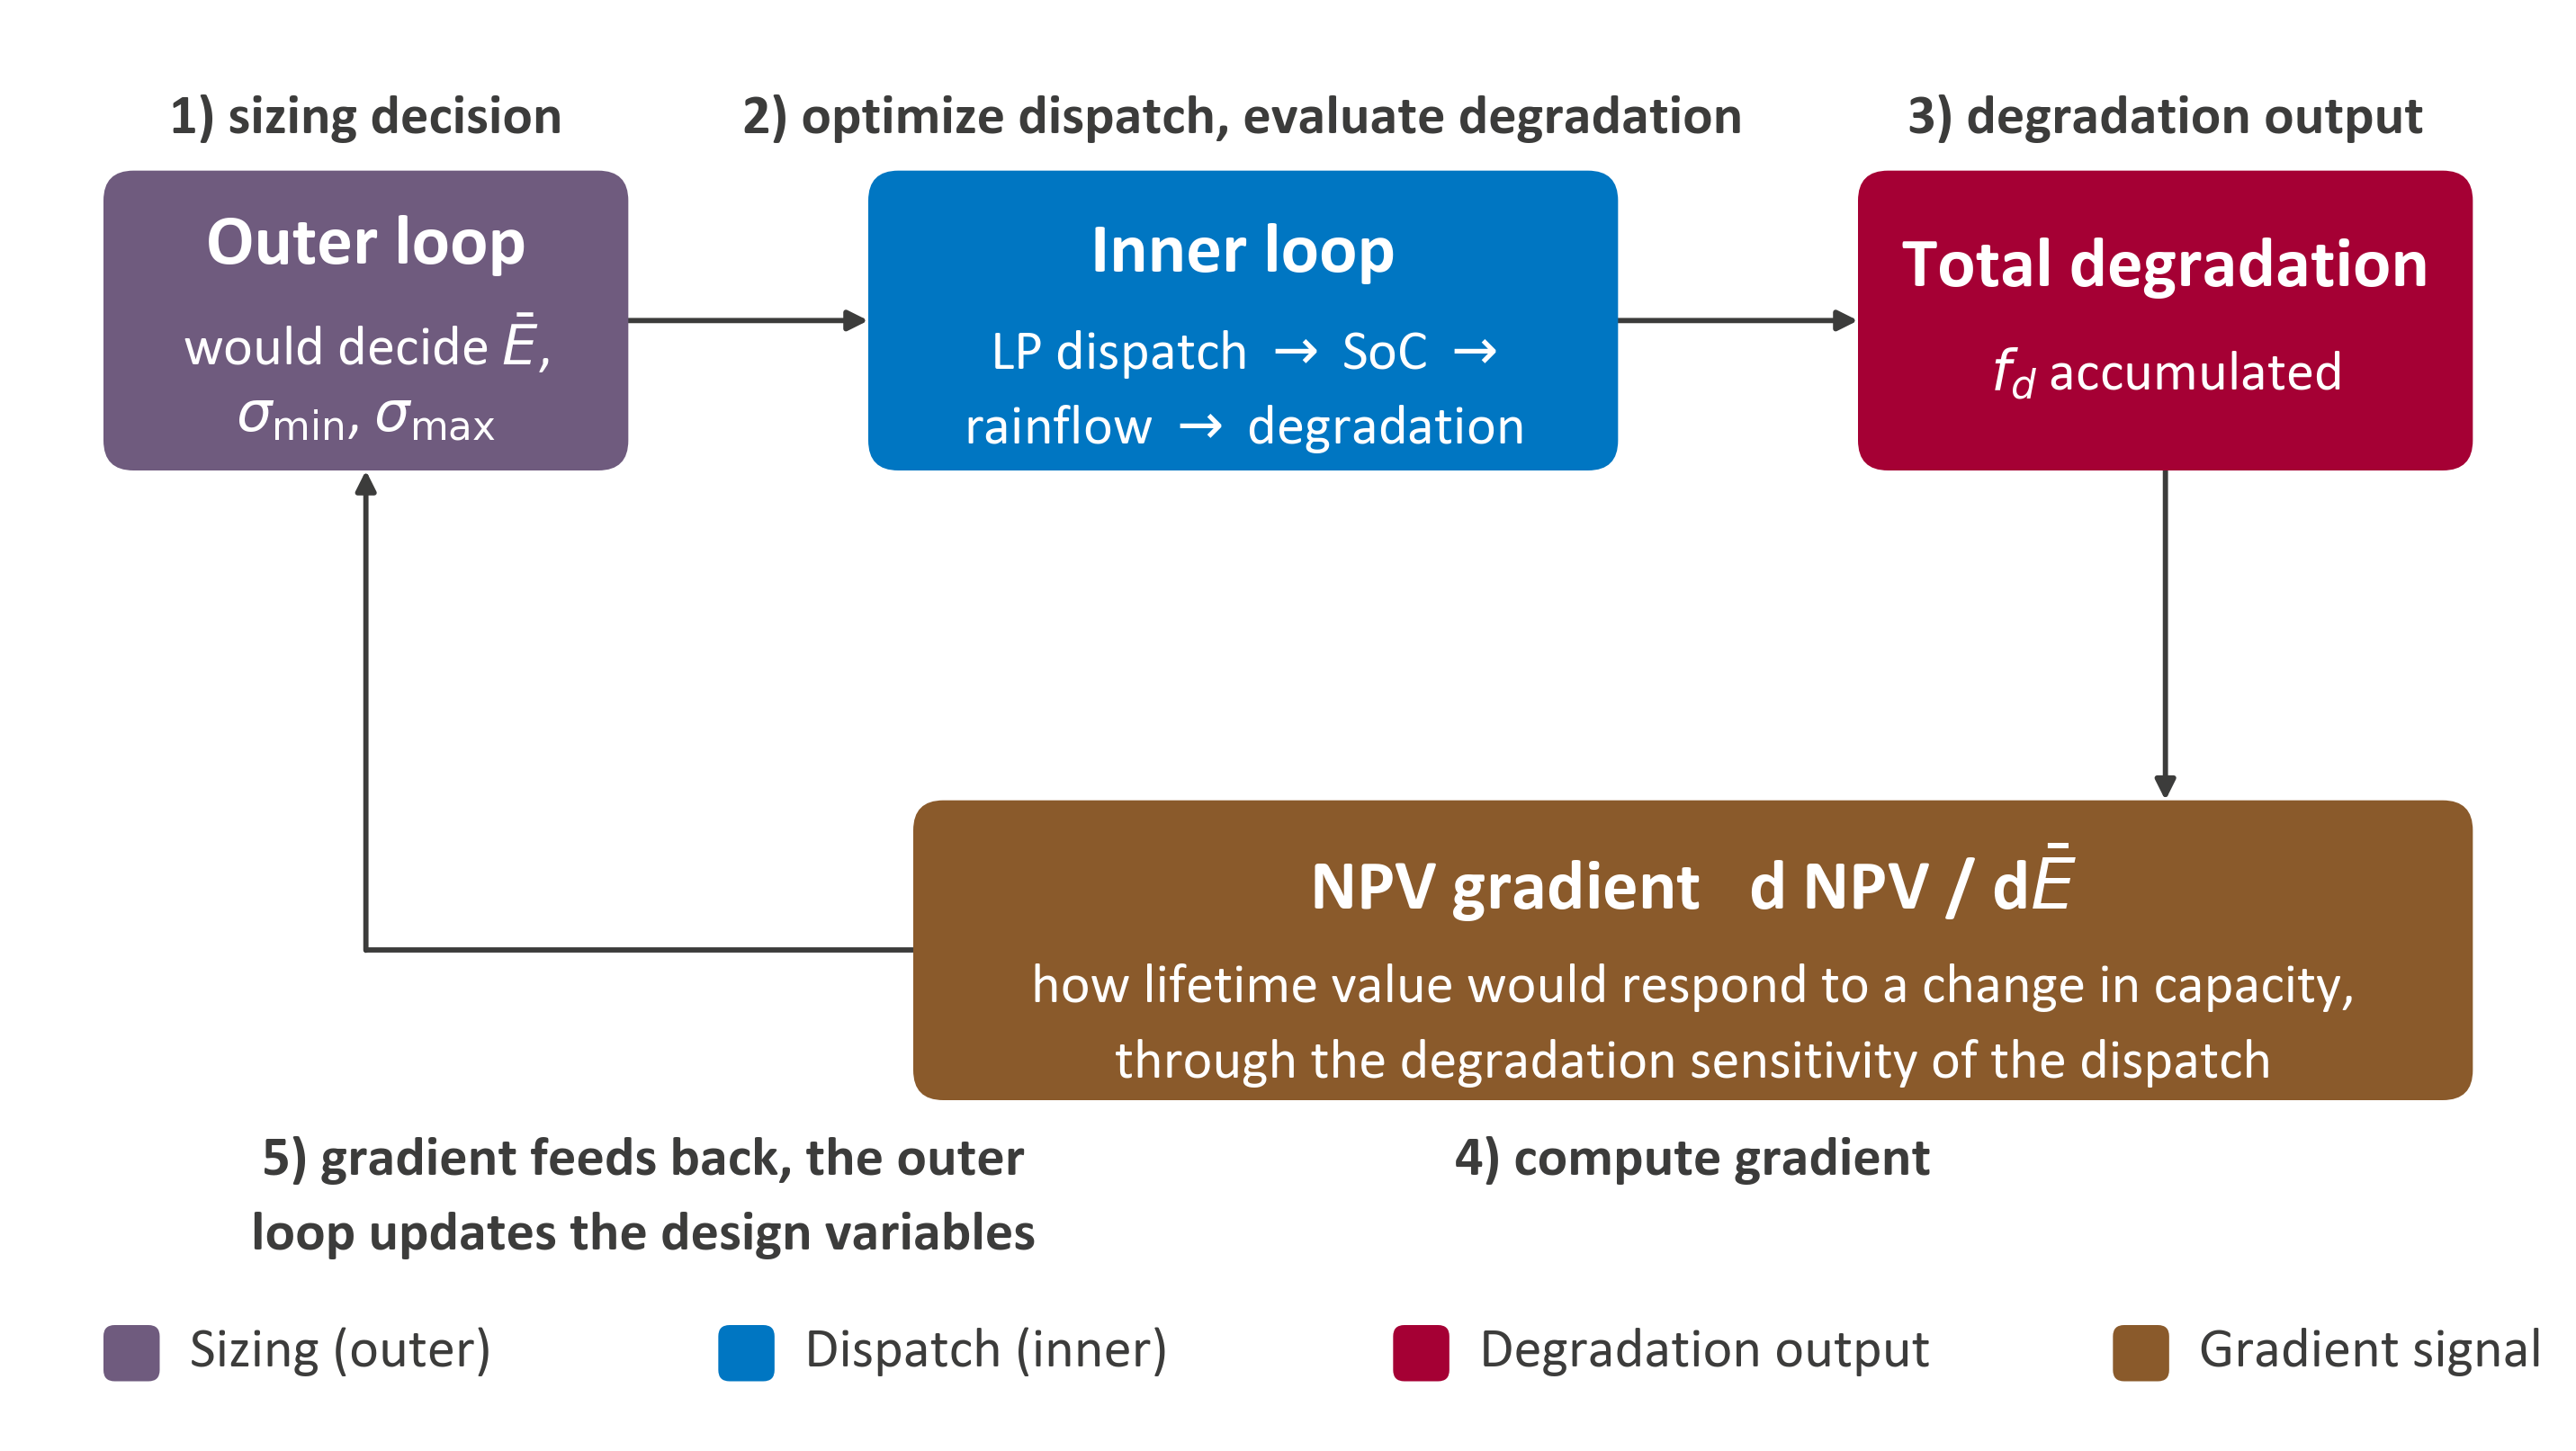

Reproduce this figure in Python.
r"""
nested_gradient_concept_v4.py   (v4.2)

Generates Figure 3.13, the conceptual gradient-based sizing method.

OUTPUT below selects "png", "pdf" or "both". WRITE_SVG is separate, because the SVG is a working format rather than a thesis deliverable.

Content changes from v3
-----------------------
  1. E_cap -> $\bar{E}$, matching the thesis notation and the surrounding text.
  2. The outer loop decides the SoC window limits as well as the capacity.
  3. Conditional tense where a verb appears, since the method is future work.

Type size
---------
v3 used a 680 unit canvas with a 14 px title and 11 px body. Included at \textwidth on A4, roughly 454 pt, that is 0.667 pt per unit, so the title
printed at 9.3 pt and the body at 7.3 pt. Figure text below 8 pt is hard to read on paper.

v4.2 raises the title to 19 and the body to 15, which print at 12.7 pt and 10.0 pt. Two boxes had to grow to hold the larger text: "Total degradation"
needs 141 units at 19 against the 122 v3 allowed, and the gradient description needs 355 units at 15 against 360. Side margins drop from 40 to 24 to pay for
it. The redundant arrow label is removed, since the same variables are named inside the outer-loop box.

Fonts
-----
The stack is Carlito, then Calibri, then DejaVu Sans. Carlito is metric compatible with Calibri, so the first two render identically. DejaVu Sans is
about 25 percent wider and will overflow the boxes. The script reports which font was resolved and checks every string against its box, so a substitution
is visible in the console rather than in the printed figure.

Usage
-----
Run from VS Code with no arguments. Outputs are written next to this file.
Requires only matplotlib.
"""

from pathlib import Path

import matplotlib
import matplotlib.pyplot as plt
from matplotlib.font_manager import FontProperties, findfont
from matplotlib.patches import FancyBboxPatch, FancyArrowPatch

SCRIPT_VERSION = "4.3"
OUT = Path(__file__).parent
STEM = "nested_gradient_concept_v4"

# -- Output ------------------------------------------------------------------ #
OUTPUT = "png"       # "png", "pdf" or "both"
WRITE_SVG = False     # working format, not a thesis deliverable
DPI = 300

# Colours read from nested_gradient_concept_v3.svg
PURPLE = "#6F5B7E"
BLUE = "#0076C2"
CRIMSON = "#A50034"
BROWN = "#8A5A2B"
INK = "#3C3C3B"

FONT_STACK = ["Carlito", "Calibri", "DejaVu Sans"]
matplotlib.rcParams["font.family"] = "sans-serif"
matplotlib.rcParams["font.sans-serif"] = FONT_STACK
matplotlib.rcParams["mathtext.fontset"] = "dejavusans"

FS_TITLE = 19.0
FS_BODY = 15.0
FS_STEP = 15.0
FS_LEGEND = 15.0

# Canvas. One data unit renders as one point, so the on-page size of any text is
# its size here multiplied by (textwidth in pt) / W.
W, H = 680.0, 380.0
PAGE_PT = 454.0          # \textwidth on A4 with typical thesis margins

# Top row: x, width. Gaps of 64 units carry the arrows.
OUTER = (24.0, 140.0)
INNER = (228.0, 200.0)
DEGR = (492.0, 164.0)
ROW_Y, ROW_H = 42.0, 80.0          # y measured from the top edge

GRAD = (240.0, 416.0)
GRAD_Y, GRAD_H = 210.0, 80.0

_fit_report = []


def fy(y_top):
    """Convert a top-down y coordinate to matplotlib's bottom-up axes."""
    return H - y_top


def box(ax, x, y_top, w, h, fill):
    ax.add_patch(
        FancyBboxPatch((x, fy(y_top) - h), w, h,
                       boxstyle="round,pad=0,rounding_size=8",
                       linewidth=0, facecolor=fill, zorder=2)
    )


def txt(ax, x, y_top, s, size, color=INK, weight="normal", ha="center",
        box_w=None, tag=""):
    t = ax.text(x, fy(y_top), s, ha=ha, va="center", fontsize=size,
                fontweight=weight, color=color, zorder=3)
    if box_w is not None:
        _fit_report.append((tag or s, size, box_w, t))
    return t


def arrow(ax, pts, lw=1.4):
    p = [(x, fy(y)) for x, y in pts]
    for (x0, y0), (x1, y1) in zip(p, p[1:-1]):
        ax.plot([x0, x1], [y0, y1], color=INK, lw=lw,
                solid_capstyle="round", zorder=1)
    ax.add_patch(FancyArrowPatch(p[-2], p[-1], arrowstyle="-|>",
                                 mutation_scale=11, linewidth=lw, color=INK,
                                 shrinkA=0, shrinkB=0, zorder=1))


def report(fig):
    """Print the resolved font and check every boxed string against its box."""
    resolved = findfont(FontProperties(family=FONT_STACK))
    name = Path(resolved).stem
    print(f"  resolved sans-serif font: {name}")
    if "Carlito" not in name and "calibri" not in name.lower():
        print("  WARNING: neither Carlito nor Calibri was found. Text will be")
        print("           wider than this layout allows. Install Carlito, or")
        print("           reduce FS_TITLE and FS_BODY until the check passes.")

    r = fig.canvas.get_renderer()
    scale = fig.dpi / 72.0
    print(f"  {'string':<44}{'size':>5}{'width':>8}{'box':>7}   fit")
    bad = 0
    for label, size, box_w, t in _fit_report:
        wu = t.get_window_extent(renderer=r).width / scale
        ok = wu <= box_w - 12
        bad += 0 if ok else 1
        print(f"  {label[:42]:<44}{size:>5.0f}{wu:>8.1f}{box_w:>7.0f}   "
              f"{'ok' if ok else 'OVERFLOW'}")
    ppu = PAGE_PT / W
    print(f"  on-page sizes at {PAGE_PT:.0f} pt textwidth: "
          f"title {FS_TITLE*ppu:.1f} pt, body {FS_BODY*ppu:.1f} pt")
    print(f"  {'all strings fit' if bad == 0 else f'{bad} OVERFLOWING string(s)'}")


def main():
    if OUTPUT not in ("png", "pdf", "both"):
        raise ValueError(f'OUTPUT must be "png", "pdf" or "both", not {OUTPUT!r}')

    print(f"nested_gradient_concept_v4.py  v{SCRIPT_VERSION}")
    print(f"output folder: {OUT}")

    fig, ax = plt.subplots(figsize=(W / 72.0, H / 72.0))
    ax.set_xlim(0, W)
    ax.set_ylim(0, H)
    ax.set_aspect("equal")
    ax.axis("off")

    ox, ow = OUTER
    ix, iw = INNER
    dx, dw = DEGR
    gx, gw = GRAD
    oc, ic, dc, gc = ox + ow / 2, ix + iw / 2, dx + dw / 2, gx + gw / 2

    # ------------------------------------------------------------- boxes
    box(ax, ox, ROW_Y, ow, ROW_H, PURPLE)
    box(ax, ix, ROW_Y, iw, ROW_H, BLUE)
    box(ax, dx, ROW_Y, dw, ROW_H, CRIMSON)
    box(ax, gx, GRAD_Y, gw, GRAD_H, BROWN)

    # ------------------------------------------------------ step captions
    txt(ax, oc, 28, "1) sizing decision", FS_STEP, weight="bold")
    txt(ax, ic, 28, "2) optimize dispatch, evaluate degradation",
        FS_STEP, weight="bold")
    txt(ax, dc, 28, "3) degradation output", FS_STEP, weight="bold")

    # -------------------------------------------------------- box content
    txt(ax, oc, 62, "Outer loop", FS_TITLE, color="white", weight="bold",
        box_w=ow, tag="Outer loop")
    txt(ax, oc, 88, r"would decide $\bar{E}$,", FS_BODY, color="white",
        box_w=ow, tag="would decide E-bar,")
    txt(ax, oc, 108, r"$\sigma_{\min}$, $\sigma_{\max}$", FS_BODY,
        color="white", box_w=ow, tag="sigma_min, sigma_max")

    txt(ax, ic, 64, "Inner loop", FS_TITLE, color="white", weight="bold",
        box_w=iw, tag="Inner loop")
    txt(ax, ic, 91, r"LP dispatch $\rightarrow$ SoC $\rightarrow$", FS_BODY,
        color="white", box_w=iw, tag="LP dispatch -> SoC ->")
    txt(ax, ic, 111, r"rainflow $\rightarrow$ degradation", FS_BODY,
        color="white", box_w=iw, tag="rainflow -> degradation")

    txt(ax, dc, 68, "Total degradation", FS_TITLE, color="white",
        weight="bold", box_w=dw, tag="Total degradation")
    txt(ax, dc, 96, r"$f_d$ accumulated", FS_BODY, color="white",
        box_w=dw, tag="f_d accumulated")

    txt(ax, gc, 232, r"NPV gradient   d NPV / d$\bar{E}$", FS_TITLE,
        color="white", weight="bold", box_w=gw, tag="NPV gradient")
    txt(ax, gc, 260,
        "how lifetime value would respond to a change in capacity,",
        FS_BODY, color="white", box_w=gw, tag="how lifetime value...")
    txt(ax, gc, 280,
        "through the degradation sensitivity of the dispatch",
        FS_BODY, color="white", box_w=gw, tag="through the degradation...")

    # ------------------------------------------------------------ arrows
    mid = ROW_Y + ROW_H / 2
    arrow(ax, [(ox + ow, mid), (ix, mid)])
    arrow(ax, [(ix + iw, mid), (dx, mid)])
    arrow(ax, [(dc, ROW_Y + ROW_H), (dc, GRAD_Y)])
    arrow(ax, [(gx, GRAD_Y + GRAD_H / 2), (oc, GRAD_Y + GRAD_H / 2),
               (oc, ROW_Y + ROW_H)])

    txt(ax, gc, 306, "4) compute gradient", FS_STEP, weight="bold")
    txt(ax, 168, 306, "5) gradient feeds back, the outer", FS_STEP,
        weight="bold")
    txt(ax, 168, 326, "loop updates the design variables", FS_STEP,
        weight="bold")

    # ------------------------------------------------------------ legend
    for x, color, label in [
        (24, PURPLE, "Sizing (outer)"),
        (188, BLUE, "Dispatch (inner)"),
        (368, CRIMSON, "Degradation output"),
        (560, BROWN, "Gradient signal"),
    ]:
        ax.add_patch(FancyBboxPatch((x, fy(365)), 15, 15,
                                    boxstyle="round,pad=0,rounding_size=3",
                                    linewidth=0, facecolor=color, zorder=2))
        txt(ax, x + 23, 357, label, FS_LEGEND, ha="left")

    fig.subplots_adjust(left=0, right=1, top=1, bottom=0)
    fig.canvas.draw()
    report(fig)

    formats = []
    if OUTPUT in ("png", "both"):
        formats.append(("png", {"dpi": DPI}))
    if OUTPUT in ("pdf", "both"):
        formats.append(("pdf", {}))
    if WRITE_SVG:
        formats.append(("svg", {}))
    for ext, kwargs in formats:
        path = OUT / f"{STEM}.{ext}"
        fig.savefig(path, bbox_inches="tight", pad_inches=0.05,
                    facecolor="white", **kwargs)
        print(f"  wrote {path.name}")

    plt.close(fig)
    print("done")


if __name__ == "__main__":
    main()
